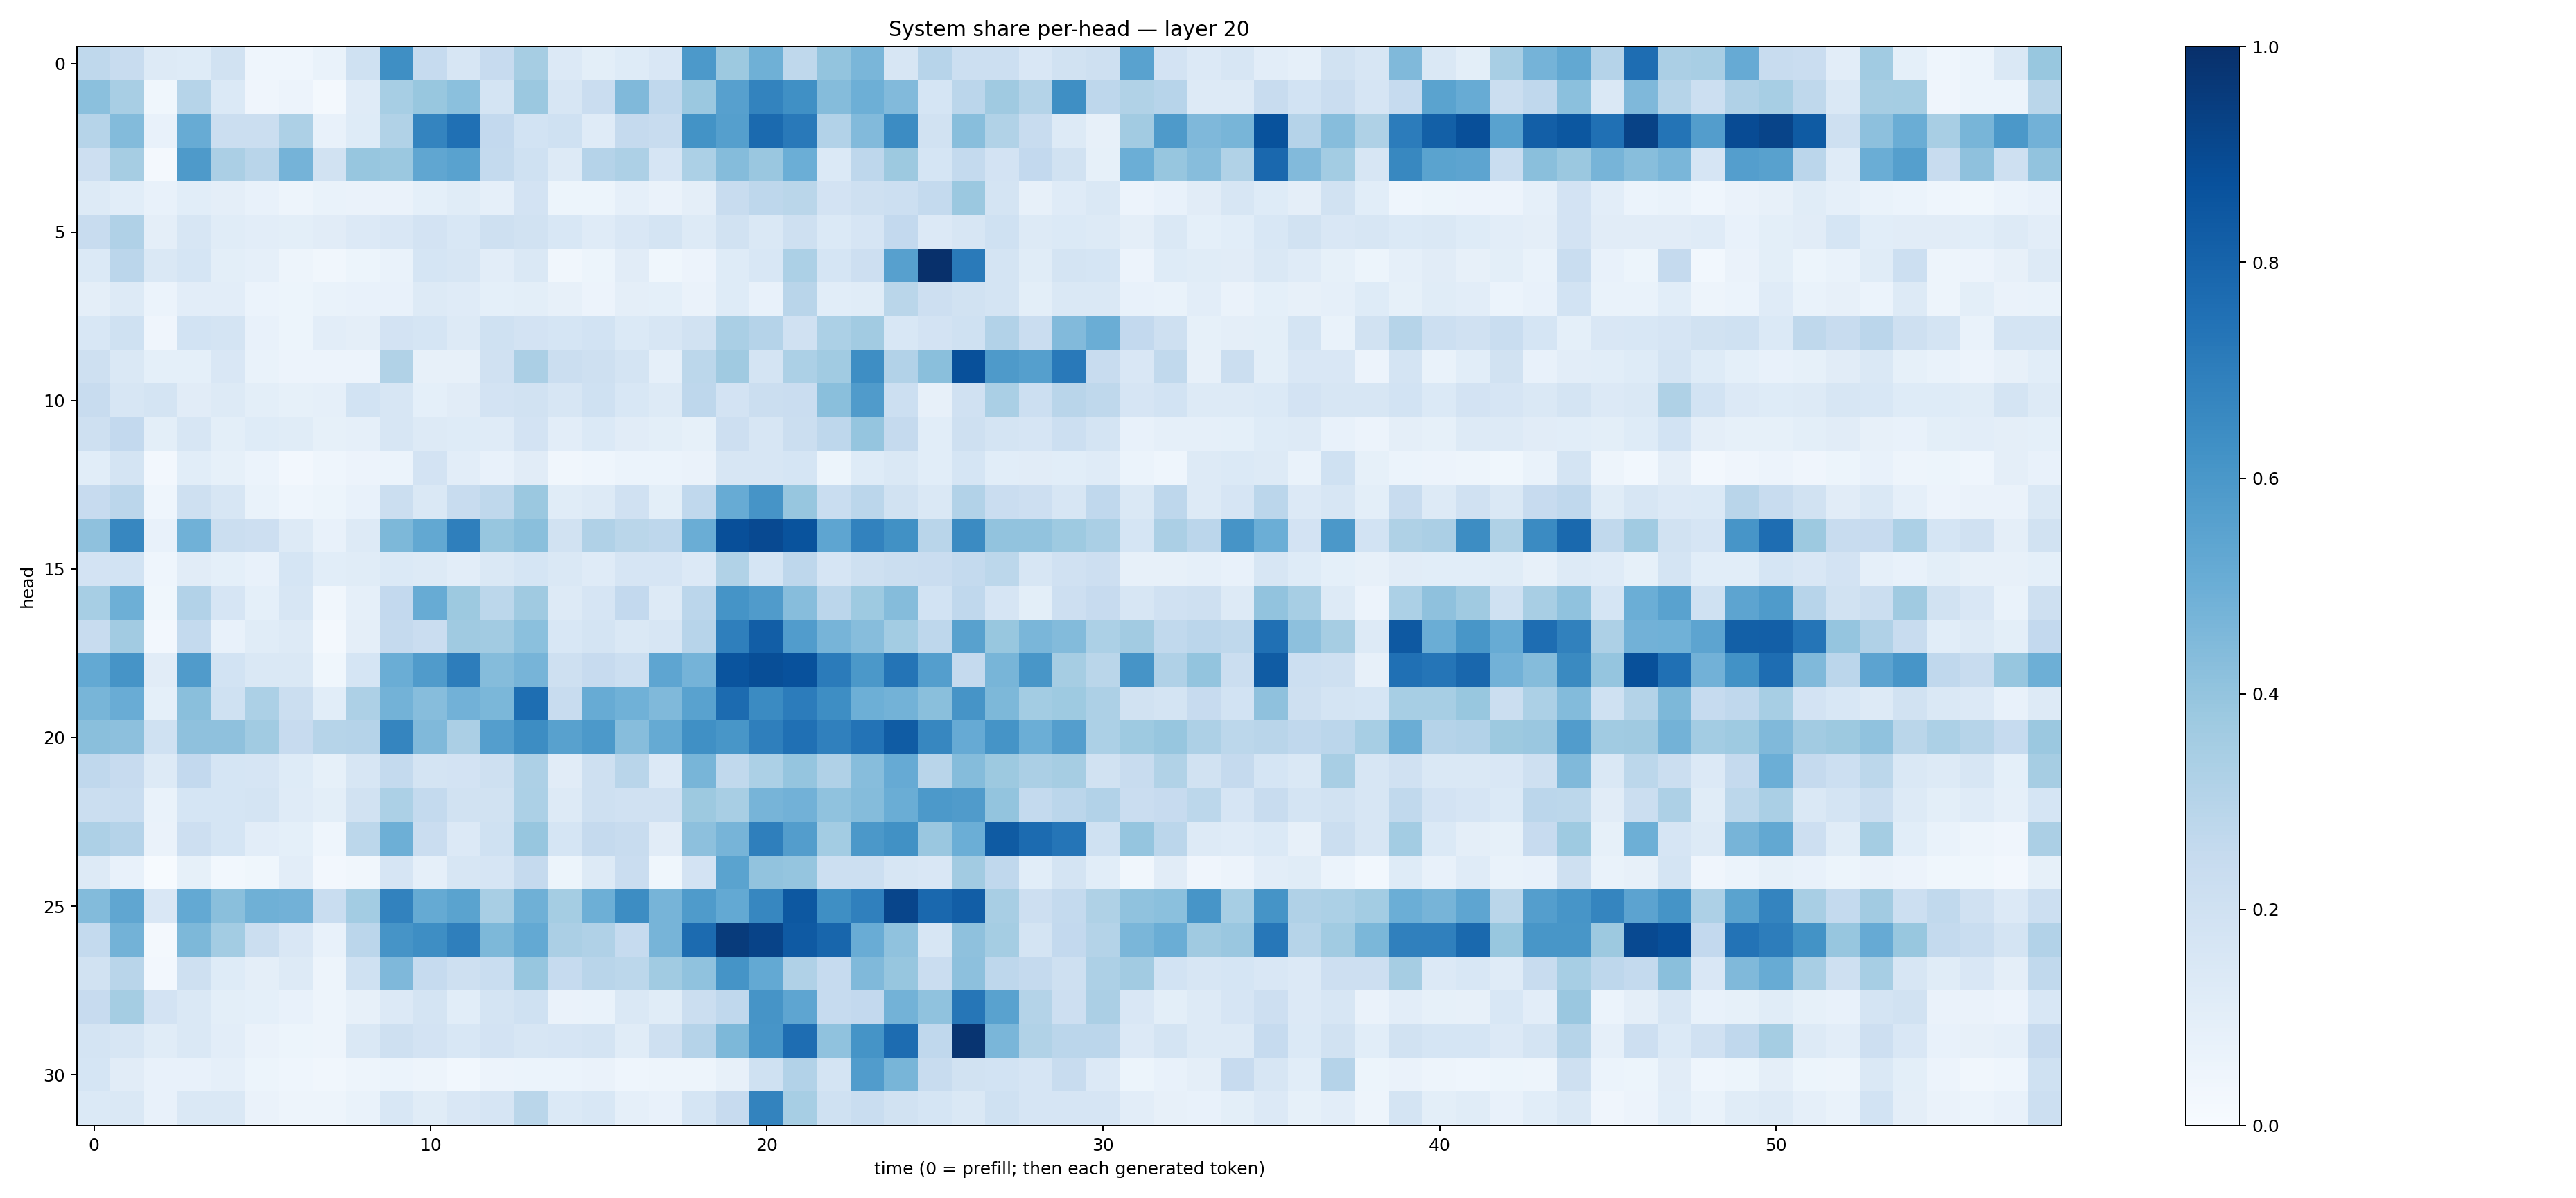

Source data for this figure (header and first rows):
0.27032742, 0.23658341, 0.1303307, 0.1239669, 0.19032998, 0.04415208, 0.046792332, 0.06736982, 0.20052615, 0.6363691, 0.2462672, 0.1638852, 0.24471103, 0.35140604, 0.1366584, 0.098074555, 0.12386328, 0.15130617, 0.59157217, 0.3775451, 0.48890185, 0.27079082, 0.39929348, 0.46349216
0.4192, 0.3427, 0.03768, 0.2993, 0.1373, 0.04032, 0.05783, 0.01775, 0.1208, 0.344, 0.3905, 0.4212, 0.1722, 0.3814, 0.1622, 0.2293, 0.4481, 0.2669, 0.3814, 0.5586, 0.678, 0.6295, 0.4344, 0.4937
0.3002, 0.44, 0.0741, 0.5084, 0.2235, 0.2237, 0.3251, 0.07492, 0.1243, 0.3138, 0.6757, 0.7536, 0.2615, 0.1846, 0.203, 0.1206, 0.2528, 0.2393, 0.6185, 0.566, 0.7757, 0.7186, 0.3095, 0.4452
0.2138, 0.3515, 0.02176, 0.5886, 0.3352, 0.2906, 0.4739, 0.1926, 0.3926, 0.3796, 0.5337, 0.5539, 0.2545, 0.203, 0.1285, 0.3015, 0.3266, 0.1679, 0.3302, 0.4359, 0.3865, 0.498, 0.1379, 0.2753
0.1313, 0.1059, 0.07116, 0.1081, 0.09679, 0.07413, 0.04889, 0.06845, 0.06634, 0.06379, 0.09245, 0.1164, 0.08651, 0.1806, 0.05212, 0.05364, 0.08746, 0.06418, 0.09672, 0.2399, 0.2748, 0.2872, 0.181, 0.2052
0.2404, 0.3176, 0.0951, 0.1616, 0.1142, 0.1041, 0.09844, 0.1099, 0.1334, 0.15, 0.1834, 0.1558, 0.2043, 0.193, 0.1554, 0.119, 0.1508, 0.1741, 0.1291, 0.1951, 0.1483, 0.2042, 0.1368, 0.1647
0.1395, 0.2819, 0.1477, 0.1708, 0.09916, 0.08652, 0.04975, 0.03352, 0.05142, 0.06645, 0.1715, 0.1594, 0.1038, 0.1415, 0.03145, 0.05205, 0.1125, 0.03748, 0.05582, 0.1218, 0.1547, 0.3289, 0.1693, 0.2125
0.09413, 0.1261, 0.06037, 0.1049, 0.1027, 0.06244, 0.05201, 0.06702, 0.07136, 0.07446, 0.131, 0.1196, 0.09025, 0.09994, 0.07815, 0.05521, 0.09626, 0.09162, 0.06326, 0.1242, 0.07345, 0.2915, 0.1066, 0.1149
0.1551, 0.2006, 0.04142, 0.1868, 0.1722, 0.07715, 0.05304, 0.1025, 0.09628, 0.1809, 0.1711, 0.1307, 0.1993, 0.1836, 0.1693, 0.1844, 0.1405, 0.1632, 0.1898, 0.3391, 0.3012, 0.1974, 0.3304, 0.3596
0.2069, 0.1438, 0.09131, 0.09315, 0.1507, 0.06724, 0.05665, 0.05499, 0.05824, 0.3138, 0.07949, 0.08165, 0.1956, 0.3334, 0.2205, 0.2102, 0.172, 0.0883, 0.2795, 0.3707, 0.1797, 0.3292, 0.3653, 0.6396
0.2359, 0.1628, 0.1743, 0.1113, 0.1302, 0.09859, 0.08334, 0.0889, 0.185, 0.1573, 0.09371, 0.1108, 0.1827, 0.1944, 0.1594, 0.2022, 0.1542, 0.1283, 0.2765, 0.1827, 0.2225, 0.2296, 0.4223, 0.581
0.2068, 0.2583, 0.09929, 0.1568, 0.1014, 0.1246, 0.1156, 0.08206, 0.08691, 0.1601, 0.1263, 0.1242, 0.1177, 0.1803, 0.1052, 0.1393, 0.1131, 0.1008, 0.08313, 0.2114, 0.1576, 0.2206, 0.2773, 0.3984
0.1091, 0.1733, 0.02424, 0.1091, 0.08251, 0.06228, 0.02684, 0.04349, 0.05708, 0.06208, 0.1813, 0.1053, 0.07433, 0.1131, 0.0334, 0.04534, 0.06224, 0.05994, 0.0658, 0.1621, 0.1618, 0.1681, 0.05349, 0.1234
0.2457, 0.283, 0.04455, 0.2046, 0.1563, 0.06721, 0.04484, 0.05148, 0.07798, 0.2234, 0.1471, 0.2413, 0.2707, 0.381, 0.1148, 0.1258, 0.1986, 0.09813, 0.2659, 0.5099, 0.6101, 0.3932, 0.232, 0.2815
0.4105, 0.6651, 0.07368, 0.4862, 0.2206, 0.2137, 0.1266, 0.07336, 0.1321, 0.4532, 0.5269, 0.6924, 0.3919, 0.4256, 0.1948, 0.3186, 0.2871, 0.2762, 0.5034, 0.882, 0.8986, 0.8659, 0.5369, 0.6814
0.18, 0.1863, 0.04528, 0.1124, 0.09216, 0.0781, 0.1705, 0.1056, 0.1163, 0.1397, 0.1297, 0.1033, 0.1456, 0.1716, 0.1462, 0.1207, 0.1665, 0.1651, 0.1349, 0.3129, 0.1686, 0.2753, 0.1659, 0.2095
0.347, 0.4926, 0.03545, 0.3122, 0.1645, 0.09173, 0.1638, 0.0341, 0.08602, 0.2587, 0.5087, 0.3759, 0.2787, 0.3696, 0.1296, 0.1647, 0.2607, 0.1306, 0.2814, 0.6136, 0.5787, 0.4327, 0.2842, 0.3747
0.2369, 0.3624, 0.02626, 0.2544, 0.07186, 0.1136, 0.125, 0.01869, 0.09735, 0.2539, 0.2292, 0.3694, 0.3625, 0.4189, 0.1555, 0.1774, 0.1409, 0.1631, 0.2932, 0.694, 0.822, 0.578, 0.4719, 0.43
0.5203, 0.6127, 0.111, 0.5785, 0.1865, 0.145, 0.144, 0.03751, 0.1695, 0.5026, 0.5794, 0.7008, 0.4348, 0.4709, 0.2099, 0.2457, 0.2166, 0.539, 0.4741, 0.8627, 0.8852, 0.8717, 0.7101, 0.5947
0.4652, 0.5047, 0.09113, 0.4249, 0.2017, 0.3317, 0.2239, 0.1058, 0.3281, 0.4773, 0.4311, 0.4816, 0.4606, 0.7598, 0.2363, 0.5113, 0.4881, 0.4468, 0.5528, 0.7732, 0.6503, 0.7041, 0.6394, 0.4948
0.4227, 0.4151, 0.1995, 0.4125, 0.4116, 0.3649, 0.2435, 0.3, 0.3023, 0.6683, 0.4484, 0.3353, 0.5665, 0.6425, 0.5556, 0.5908, 0.4334, 0.518, 0.6326, 0.6031, 0.6937, 0.7521, 0.6905, 0.7397
0.2693, 0.2441, 0.1321, 0.2584, 0.1708, 0.1644, 0.1239, 0.08367, 0.16, 0.2567, 0.1735, 0.1806, 0.2098, 0.3249, 0.1133, 0.2093, 0.2919, 0.1353, 0.466, 0.2638, 0.3289, 0.3982, 0.3182, 0.4324
0.2202, 0.2316, 0.06881, 0.1716, 0.1718, 0.1791, 0.1173, 0.1015, 0.19, 0.3305, 0.2577, 0.1879, 0.1913, 0.3287, 0.1319, 0.21, 0.1983, 0.1976, 0.3772, 0.3417, 0.4723, 0.4831, 0.4097, 0.4362
0.3267, 0.3046, 0.06554, 0.2143, 0.1687, 0.1038, 0.09142, 0.0439, 0.28, 0.4938, 0.228, 0.1353, 0.2031, 0.3919, 0.1714, 0.2518, 0.2388, 0.1102, 0.4166, 0.4697, 0.692, 0.5723, 0.3592, 0.5963
0.1253, 0.07324, 0.006332, 0.08489, 0.02903, 0.03687, 0.1035, 0.02395, 0.03233, 0.1644, 0.08803, 0.1608, 0.1654, 0.2533, 0.05246, 0.1263, 0.2299, 0.03708, 0.1827, 0.5475, 0.4029, 0.3946, 0.2181, 0.2171
0.4401, 0.5329, 0.1503, 0.5234, 0.423, 0.4912, 0.4816, 0.2307, 0.3585, 0.6833, 0.5192, 0.5506, 0.3429, 0.4891, 0.3521, 0.4945, 0.6433, 0.4713, 0.5852, 0.5201, 0.6654, 0.8464, 0.6353, 0.6908
0.2549, 0.4792, 0.02201, 0.4555, 0.3555, 0.2262, 0.1508, 0.07405, 0.2831, 0.6104, 0.6401, 0.6943, 0.4554, 0.522, 0.3328, 0.3177, 0.2494, 0.4699, 0.7697, 0.9567, 0.9242, 0.8393, 0.7916, 0.5049
0.1926, 0.2913, 0.02723, 0.2054, 0.1248, 0.09456, 0.1293, 0.04799, 0.2001, 0.4493, 0.2481, 0.2057, 0.2327, 0.3927, 0.2476, 0.2915, 0.2802, 0.3663, 0.4076, 0.6149, 0.5208, 0.3168, 0.2474, 0.4489
0.245, 0.3531, 0.1832, 0.1422, 0.09829, 0.09198, 0.07769, 0.04979, 0.08146, 0.1336, 0.1743, 0.1091, 0.1744, 0.2017, 0.06505, 0.06831, 0.1481, 0.1159, 0.2222, 0.2681, 0.6132, 0.5374, 0.2498, 0.2597
0.1761, 0.1628, 0.1155, 0.1469, 0.1016, 0.06515, 0.05444, 0.04743, 0.1447, 0.2056, 0.1807, 0.1554, 0.1819, 0.1604, 0.1657, 0.174, 0.1138, 0.2098, 0.3009, 0.4542, 0.6079, 0.7619, 0.4099, 0.6156
0.1711, 0.1128, 0.07562, 0.07197, 0.08772, 0.05279, 0.04386, 0.03424, 0.04926, 0.05895, 0.04891, 0.03045, 0.05665, 0.06228, 0.06098, 0.06384, 0.04584, 0.04833, 0.04949, 0.08025, 0.1997, 0.3108, 0.1749, 0.5759
0.1378, 0.1425, 0.07308, 0.1462, 0.144, 0.06592, 0.04971, 0.04796, 0.06678, 0.1541, 0.1161, 0.1487, 0.1661, 0.289, 0.1375, 0.1528, 0.08647, 0.07218, 0.1695, 0.2453, 0.6761, 0.3466, 0.1994, 0.2338
